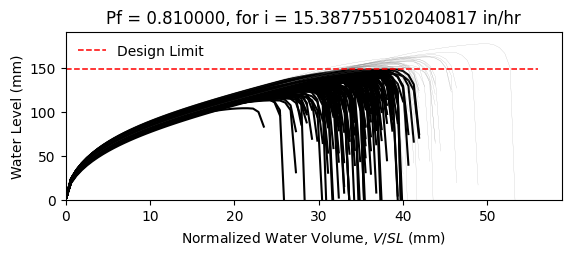

The table this chart was drawn from, first rows:
W10X12, L = 360.0 in, slope = 0.020833333333333332 in/in, dead load = 6.944444444444444e-05 kip/in…
zwlim AISC Appendix 2, zwlim DAMP, zwlim Proposed for ASCE 7, zwlim Neglect Ponding, dhnom Denver, dhnom New York, dhnom New Orleans, dh Denver, dh New York, dh New Orleans, dmax
4.472, 3.396, 4.412, 7.15, 0.6687, 0.6687, 0.6687, 3.129, 3.129, 3.129, 5.548, Fail, 
4.472, 3.396, 4.412, 7.15, 0.6687, 0.6687, 0.6687, 3.129, 3.129, 3.129, 5.155, Fail, 
4.472, 3.396, 4.412, 7.15, 0.6687, 0.6687, 0.6687, 3.129, 3.129, 3.129, 5.241, Fail, 
4.472, 3.396, 4.412, 7.15, 0.6687, 0.6687, 0.6687, 3.129, 3.129, 3.129, 5.999, Safe, 
4.472, 3.396, 4.412, 7.15, 0.6687, 0.6687, 0.6687, 3.129, 3.129, 3.129, 4.63, Fail, 
4.472, 3.396, 4.412, 7.15, 0.6687, 0.6687, 0.6687, 3.129, 3.129, 3.129, 6.997, Safe, 
4.472, 3.396, 4.412, 7.15, 0.6687, 0.6687, 0.6687, 3.129, 3.129, 3.129, 5.409, Fail, 
4.472, 3.396, 4.412, 7.15, 0.6687, 0.6687, 0.6687, 3.129, 3.129, 3.129, 4.993, Fail, 
4.472, 3.396, 4.412, 7.15, 0.6687, 0.6687, 0.6687, 3.129, 3.129, 3.129, 5.713, Fail, 
4.472, 3.396, 4.412, 7.15, 0.6687, 0.6687, 0.6687, 3.129, 3.129, 3.129, 5.341, Fail, 
4.472, 3.396, 4.412, 7.15, 0.6687, 0.6687, 0.6687, 3.129, 3.129, 3.129, 4.542, Fail, 
4.472, 3.396, 4.412, 7.15, 0.6687, 0.6687, 0.6687, 3.129, 3.129, 3.129, 4.531, Fail, 
4.472, 3.396, 4.412, 7.15, 0.6687, 0.6687, 0.6687, 3.129, 3.129, 3.129, 6.02, Safe, 
4.472, 3.396, 4.412, 7.15, 0.6687, 0.6687, 0.6687, 3.129, 3.129, 3.129, 5.115, Fail, 
4.472, 3.396, 4.412, 7.15, 0.6687, 0.6687, 0.6687, 3.129, 3.129, 3.129, 5.719, Fail, 
4.472, 3.396, 4.412, 7.15, 0.6687, 0.6687, 0.6687, 3.129, 3.129, 3.129, 5.386, Fail, 
4.472, 3.396, 4.412, 7.15, 0.6687, 0.6687, 0.6687, 3.129, 3.129, 3.129, 5.527, Fail, 
4.472, 3.396, 4.412, 7.15, 0.6687, 0.6687, 0.6687, 3.129, 3.129, 3.129, 6.134, Safe, 
4.472, 3.396, 4.412, 7.15, 0.6687, 0.6687, 0.6687, 3.129, 3.129, 3.129, 5.105, Fail, 
4.472, 3.396, 4.412, 7.15, 0.6687, 0.6687, 0.6687, 3.129, 3.129, 3.129, 5.452, Fail, 
4.472, 3.396, 4.412, 7.15, 0.6687, 0.6687, 0.6687, 3.129, 3.129, 3.129, 4.903, Fail, 
4.472, 3.396, 4.412, 7.15, 0.6687, 0.6687, 0.6687, 3.129, 3.129, 3.129, 5.792, Fail, 
4.472, 3.396, 4.412, 7.15, 0.6687, 0.6687, 0.6687, 3.129, 3.129, 3.129, 5.467, Fail, 
4.472, 3.396, 4.412, 7.15, 0.6687, 0.6687, 0.6687, 3.129, 3.129, 3.129, 5.447, Fail, 
4.472, 3.396, 4.412, 7.15, 0.6687, 0.6687, 0.6687, 3.129, 3.129, 3.129, 5.442, Fail, 
4.472, 3.396, 4.412, 7.15, 0.6687, 0.6687, 0.6687, 3.129, 3.129, 3.129, 4.811, Fail, 
4.472, 3.396, 4.412, 7.15, 0.6687, 0.6687, 0.6687, 3.129, 3.129, 3.129, 5.816, Fail, 
4.472, 3.396, 4.412, 7.15, 0.6687, 0.6687, 0.6687, 3.129, 3.129, 3.129, 5.26, Fail, 
4.472, 3.396, 4.412, 7.15, 0.6687, 0.6687, 0.6687, 3.129, 3.129, 3.129, 5.127, Fail, 
4.472, 3.396, 4.412, 7.15, 0.6687, 0.6687, 0.6687, 3.129, 3.129, 3.129, 5.934, Safe, 
4.472, 3.396, 4.412, 7.15, 0.6687, 0.6687, 0.6687, 3.129, 3.129, 3.129, 5.908, Safe, 
4.472, 3.396, 4.412, 7.15, 0.6687, 0.6687, 0.6687, 3.129, 3.129, 3.129, 5.566, Fail, 
4.472, 3.396, 4.412, 7.15, 0.6687, 0.6687, 0.6687, 3.129, 3.129, 3.129, 5.205, Fail, 
4.472, 3.396, 4.412, 7.15, 0.6687, 0.6687, 0.6687, 3.129, 3.129, 3.129, 6.065, Safe, 
4.472, 3.396, 4.412, 7.15, 0.6687, 0.6687, 0.6687, 3.129, 3.129, 3.129, 5.738, Fail, 
4.472, 3.396, 4.412, 7.15, 0.6687, 0.6687, 0.6687, 3.129, 3.129, 3.129, 5.085, Fail, 
4.472, 3.396, 4.412, 7.15, 0.6687, 0.6687, 0.6687, 3.129, 3.129, 3.129, 5.428, Fail, 
4.472, 3.396, 4.412, 7.15, 0.6687, 0.6687, 0.6687, 3.129, 3.129, 3.129, 5.799, Fail, 
4.472, 3.396, 4.412, 7.15, 0.6687, 0.6687, 0.6687, 3.129, 3.129, 3.129, 6.06, Safe, 
4.472, 3.396, 4.412, 7.15, 0.6687, 0.6687, 0.6687, 3.129, 3.129, 3.129, 4.597, Fail, 
4.472, 3.396, 4.412, 7.15, 0.6687, 0.6687, 0.6687, 3.129, 3.129, 3.129, 6.394, Safe, 
4.472, 3.396, 4.412, 7.15, 0.6687, 0.6687, 0.6687, 3.129, 3.129, 3.129, 5.376, Fail, 
4.472, 3.396, 4.412, 7.15, 0.6687, 0.6687, 0.6687, 3.129, 3.129, 3.129, 5.288, Fail, 
4.472, 3.396, 4.412, 7.15, 0.6687, 0.6687, 0.6687, 3.129, 3.129, 3.129, 5.542, Fail, 
4.472, 3.396, 4.412, 7.15, 0.6687, 0.6687, 0.6687, 3.129, 3.129, 3.129, 5.894, Safe, 
4.472, 3.396, 4.412, 7.15, 0.6687, 0.6687, 0.6687, 3.129, 3.129, 3.129, 4.911, Fail, 
4.472, 3.396, 4.412, 7.15, 0.6687, 0.6687, 0.6687, 3.129, 3.129, 3.129, 5.572, Fail, 
4.472, 3.396, 4.412, 7.15, 0.6687, 0.6687, 0.6687, 3.129, 3.129, 3.129, 4.966, Fail, 
4.472, 3.396, 4.412, 7.15, 0.6687, 0.6687, 0.6687, 3.129, 3.129, 3.129, 5.505, Fail, 
4.472, 3.396, 4.412, 7.15, 0.6687, 0.6687, 0.6687, 3.129, 3.129, 3.129, 5.014, Fail, 
4.472, 3.396, 4.412, 7.15, 0.6687, 0.6687, 0.6687, 3.129, 3.129, 3.129, 5.706, Fail, 
4.472, 3.396, 4.412, 7.15, 0.6687, 0.6687, 0.6687, 3.129, 3.129, 3.129, 4.494, Fail, 
4.472, 3.396, 4.412, 7.15, 0.6687, 0.6687, 0.6687, 3.129, 3.129, 3.129, 5.586, Fail, 
4.472, 3.396, 4.412, 7.15, 0.6687, 0.6687, 0.6687, 3.129, 3.129, 3.129, 5.205, Fail, 
4.472, 3.396, 4.412, 7.15, 0.6687, 0.6687, 0.6687, 3.129, 3.129, 3.129, 6.206, Safe, 
4.472, 3.396, 4.412, 7.15, 0.6687, 0.6687, 0.6687, 3.129, 3.129, 3.129, 4.85, Fail, 
4.472, 3.396, 4.412, 7.15, 0.6687, 0.6687, 0.6687, 3.129, 3.129, 3.129, 5.329, Fail, 
4.472, 3.396, 4.412, 7.15, 0.6687, 0.6687, 0.6687, 3.129, 3.129, 3.129, 4.968, Fail, 
4.472, 3.396, 4.412, 7.15, 0.6687, 0.6687, 0.6687, 3.129, 3.129, 3.129, 4.942, Fail, 
... 142 more rows
